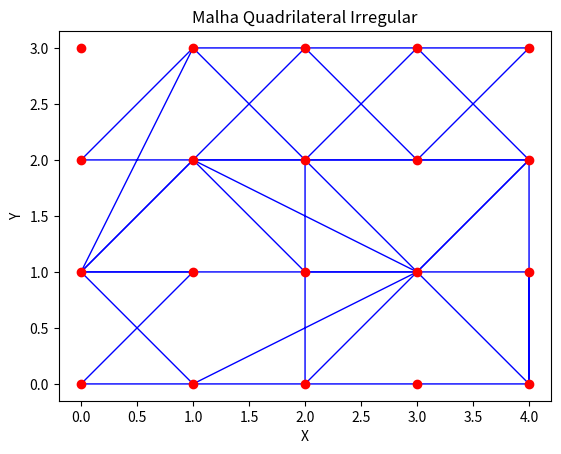

The script that saved this image:
import numpy as np
import matplotlib.pyplot as plt
from scipy.spatial import Delaunay
import matplotlib.patches as patches

def delaunay_triangulation(points):
    """
    Realiza uma triangulação de Delaunay em uma nuvem de pontos.
    
    Parâmetros:
    - points (ndarray): Nuvem de pontos, onde cada linha representa um ponto (x, y).
    
    Retorna:
    - tri (Delaunay): Objeto da triangulação de Delaunay gerado pela biblioteca SciPy.
    """
    return Delaunay(points)

def generate_irregular_quadrilaterals(tri):
    """
    Agrupa triângulos adjacentes da triangulação de Delaunay para formar elementos quadrilaterais.
    
    Parâmetros:
    - tri (Delaunay): Objeto da triangulação de Delaunay.
    
    Retorna:
    - quadrilaterals (list of list): Lista de quadriláteros, cada um representado pelos índices dos nós.
    """
    triangles = tri.simplices
    neighbors = tri.neighbors
    quadrilaterals = []
    used_triangles = set()

    for i, triangle in enumerate(triangles):
        if i in used_triangles:
            continue
        
        # Busca um triângulo vizinho que compartilhe uma aresta
        for neighbor_index in neighbors[i]:
            if neighbor_index != -1 and neighbor_index not in used_triangles:
                # Verifica se os triângulos compartilham uma aresta (dois nós em comum)
                shared_nodes = set(triangle).intersection(triangles[neighbor_index])
                if len(shared_nodes) == 2:
                    # Cria um quadrilátero combinando os nós dos dois triângulos
                    quad_nodes = list(set(triangle).union(triangles[neighbor_index]))
                    quadrilaterals.append(quad_nodes)
                    used_triangles.add(i)
                    used_triangles.add(neighbor_index)
                    break

    return quadrilaterals

def plot_irregular_quadrilateral_mesh(points, quadrilaterals):
    """
    Plota a malha quadrilateral irregular.
    
    Parâmetros:
    - points (ndarray): Array de coordenadas dos nós (pontos).
    - quadrilaterals (list of list): Lista de elementos quadrilaterais, cada um representado pelos índices dos nós.
    """
    fig, ax = plt.subplots()
    for quad in quadrilaterals:
        # Obtém as coordenadas dos nós de cada quadrilátero
        polygon = points[quad, :]
        # Cria um polígono para cada quadrilátero e plota
        patch = patches.Polygon(polygon, closed=True, edgecolor='blue', fill=False)
        ax.add_patch(patch)

    # Plota os nós
    ax.plot(points[:, 0], points[:, 1], 'o', color='red')
    ax.set_xlabel("X")
    ax.set_ylabel("Y")
    ax.set_title("Malha Quadrilateral Irregular")
    ax.set_aspect('equal')
    plt.show()

# Exemplo de uso:
# Define uma nuvem de pontos semi-aleatória dentro de um retângulo
points = np.array([
    [0, 0], [1, 0], [2, 0], [3, 0], [4, 0],
    [0, 1], [1, 1], [2, 1], [3, 1], [4, 1],
    [0, 2], [1, 2], [2, 2], [3, 2], [4, 2],
    [0, 3], [1, 3], [2, 3], [3, 3], [4, 3]
])

# Realiza a triangulação de Delaunay
tri = delaunay_triangulation(points)

# Gera os elementos quadrilaterais irregulares a partir dos triângulos
quadrilaterals = generate_irregular_quadrilaterals(tri)

# Plota a malha quadrilateral irregular
plot_irregular_quadrilateral_mesh(points, quadrilaterals)
